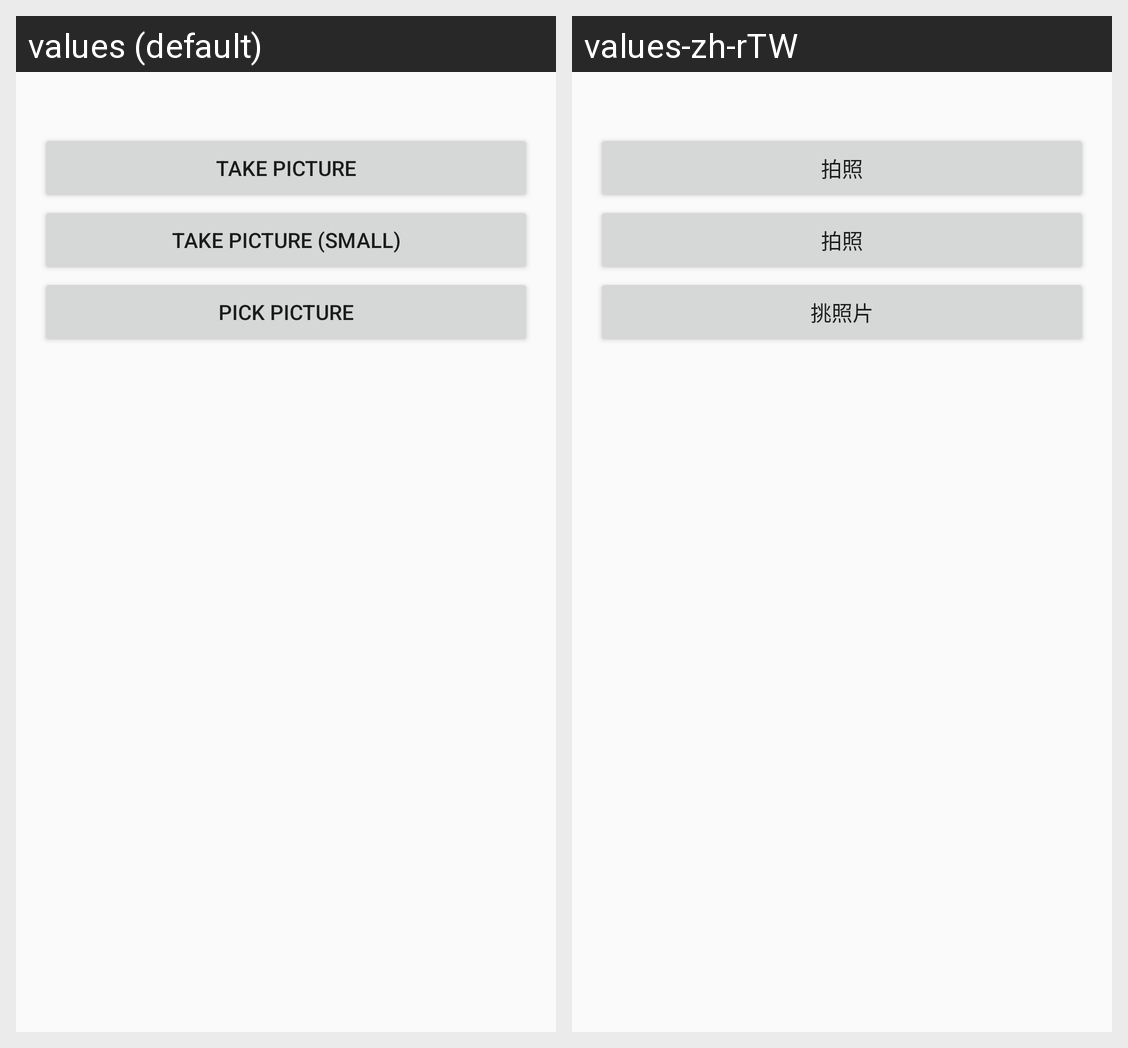

Strings drawn on this Android screen and how each of the app's shown locales translates them:
Android screen res/layout/personal_selfie.xml rendered under 2 locales, left to right: values (default), values-zh-rTW. Device: Nexus 5 (rendered at 1080×1920; each locale shown at half size, 540×960, under a caption strip naming it); theme AppTheme.
Strings drawn on this screen, with the default value and each locale's value (text and hints the layout hard-codes, and strings that could not be matched under every locale, appear in the picture but are not listed):

textTakePictureLarge
  values: Take Picture
  values-zh-rTW: 拍照

textTakePictureSmall
  values: Take Picture (small)
  values-zh-rTW: 拍照

textPickPicture
  values: Pick Picture
  values-zh-rTW: 挑照片
